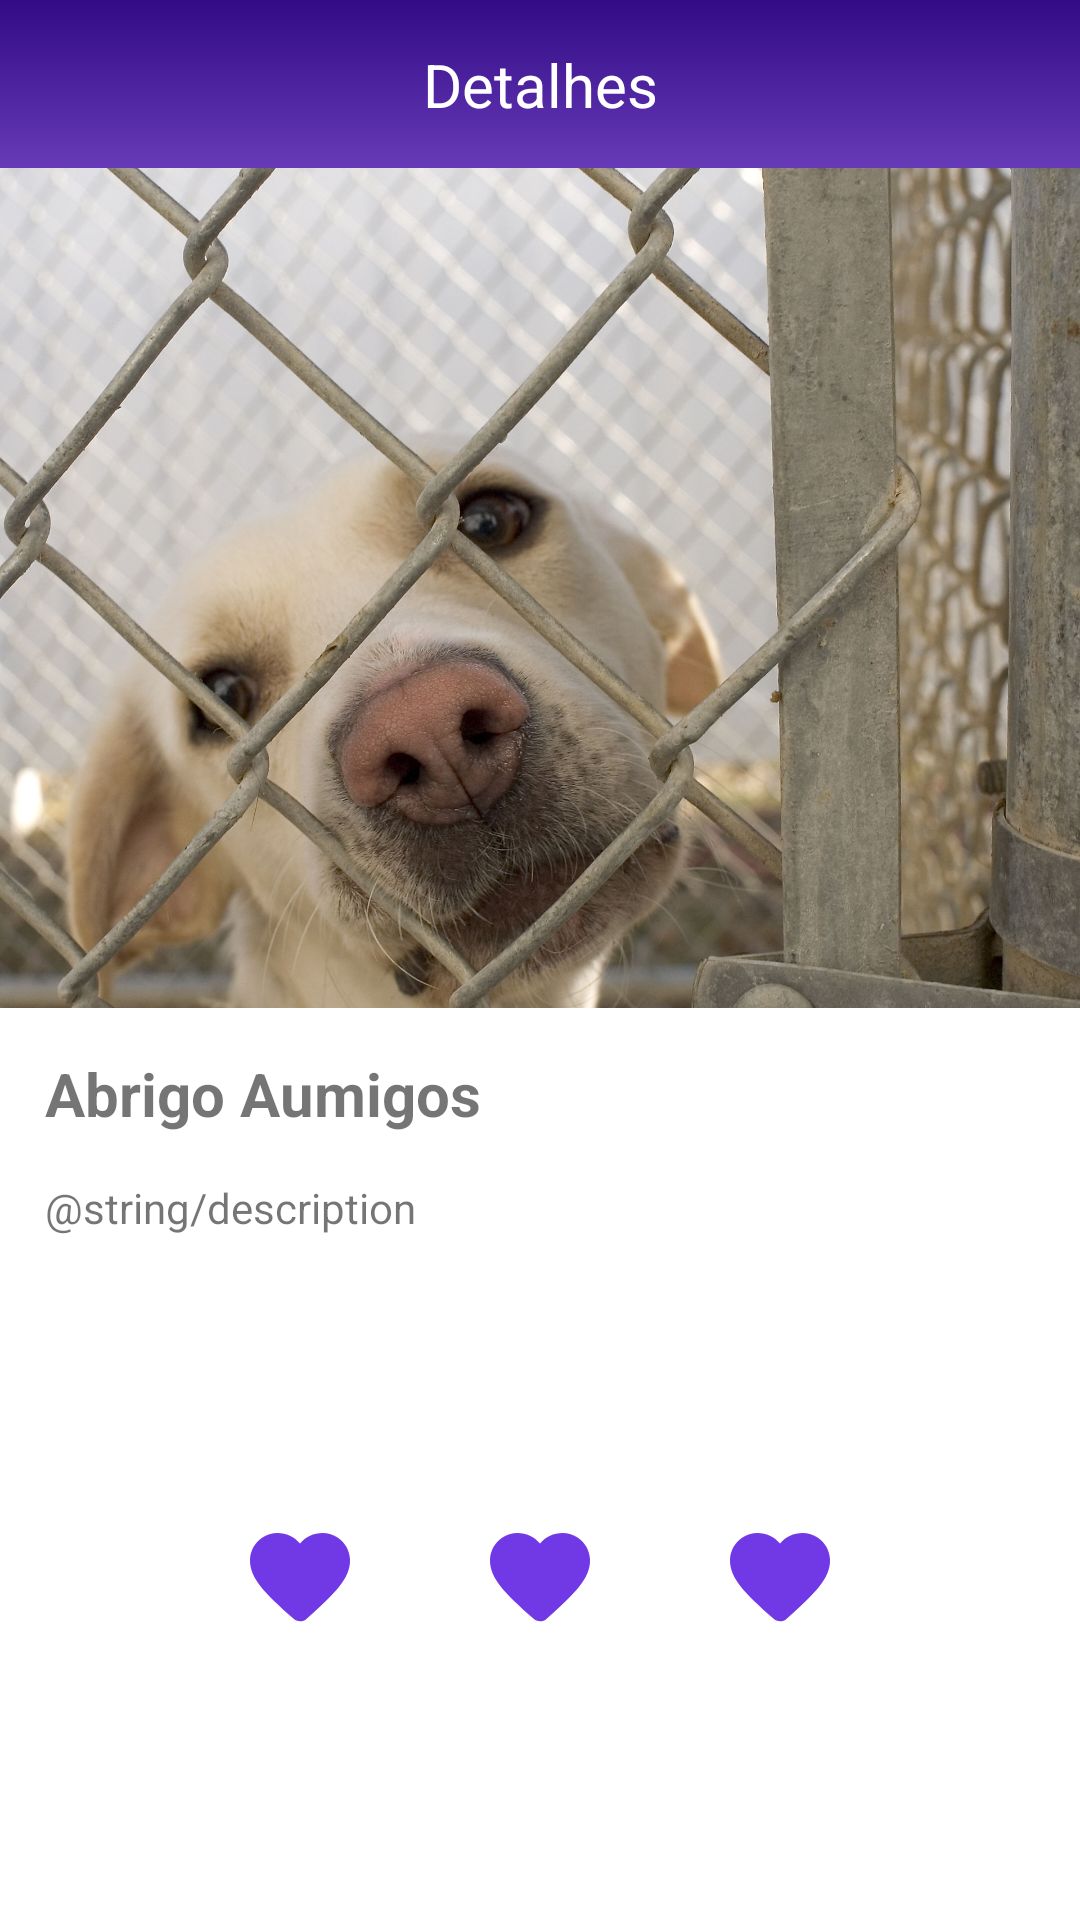

Layout XML and referenced resources for this Android screen:
<!-- AndroidManifest.xml: application theme Theme.NearByPet -->
<!-- res/layout/activity_ongs_description.xml -->
<?xml version="1.0" encoding="utf-8"?>
<androidx.constraintlayout.widget.ConstraintLayout
    xmlns:android="http://schemas.android.com/apk/res/android"
    xmlns:app="http://schemas.android.com/apk/res-auto"
    xmlns:tools="http://schemas.android.com/tools"
    android:layout_width="match_parent"
    android:layout_height="match_parent">

    <ImageView
        android:id="@+id/imageView"
        android:layout_width="match_parent"
        android:layout_height="wrap_content"
        android:background="@drawable/purple_gradient_background"
        android:elevation="5dp"
        android:padding="28dp"
        app:layout_constraintEnd_toEndOf="parent"
        app:layout_constraintStart_toStartOf="parent"
        app:layout_constraintTop_toTopOf="parent" />

    <com.google.android.material.textview.MaterialTextView
        android:id="@+id/materialTextView"
        android:layout_width="wrap_content"
        android:layout_height="wrap_content"
        android:elevation="5dp"
        android:gravity="center"
        android:text="Detalhes"
        android:textColor="@color/white"
        android:textSize="20sp"
        app:layout_constraintBottom_toBottomOf="@+id/imageView"
        app:layout_constraintEnd_toEndOf="@+id/imageView"
        app:layout_constraintStart_toStartOf="parent"
        app:layout_constraintTop_toTopOf="parent" />

    <ImageButton
        android:layout_width="wrap_content"
        android:elevation="5dp"
        android:layout_height="wrap_content"
        app:layout_constraintBottom_toBottomOf="@+id/materialTextView"
        app:layout_constraintEnd_toStartOf="@+id/materialTextView"
        app:layout_constraintHorizontal_bias="0.0"
        app:layout_constraintStart_toStartOf="@+id/imageView"
        app:layout_constraintTop_toTopOf="@+id/materialTextView"
        android:src="@drawable/ic_arrow_back"
        android:background="@android:color/transparent"
        android:padding="10dp"
        android:layout_margin="10dp"/>

    <ImageView
        android:id="@+id/iv_dog_description"
        android:layout_width="wrap_content"
        android:layout_height="280dp"
        android:elevation="10dp"
        android:scaleType="centerCrop"
        android:src="@drawable/nearbypets_dog"
        app:layout_constraintEnd_toEndOf="parent"
        app:layout_constraintStart_toStartOf="parent"
        app:layout_constraintTop_toBottomOf="@+id/imageView" />

    <com.google.android.material.textview.MaterialTextView
        android:id="@+id/tv_dog_description_title"
        android:layout_width="match_parent"
        android:layout_height="wrap_content"
        android:layout_margin="15dp"
        android:textSize="20sp"
        android:text="Abrigo Aumigos"
        android:textStyle="bold"
        app:layout_constraintEnd_toEndOf="@+id/iv_dog_description"
        app:layout_constraintStart_toStartOf="@+id/iv_dog_description"
        app:layout_constraintTop_toBottomOf="@+id/iv_dog_description" />

    <com.google.android.material.textview.MaterialTextView
        android:id="@+id/materialTextView3"
        android:layout_width="match_parent"
        android:layout_height="wrap_content"
        android:layout_margin="15dp"
        android:text="@string/description"
        android:textSize="14sp"
        app:layout_constraintEnd_toEndOf="@+id/tv_dog_description_title"
        app:layout_constraintStart_toStartOf="@+id/tv_dog_description_title"
        app:layout_constraintTop_toBottomOf="@+id/tv_dog_description_title" />

    <LinearLayout
        android:layout_width="wrap_content"
        android:layout_height="wrap_content"
        android:gravity="bottom"
        android:orientation="horizontal"
        app:layout_constraintBottom_toBottomOf="parent"
        app:layout_constraintEnd_toEndOf="@+id/materialTextView3"
        app:layout_constraintStart_toStartOf="@+id/materialTextView3"
        app:layout_constraintTop_toBottomOf="@+id/materialTextView3">

        <ImageView
            android:layout_width="wrap_content"
            android:layout_height="wrap_content"
            android:layout_weight="1"
            android:padding="20dp"
            android:layout_margin="20dp"
            android:background="@drawable/ic_round_favorite_24" />

        <ImageView
            android:layout_width="match_parent"
            android:layout_height="match_parent"
            android:layout_weight="1"
            android:padding="20dp"
            android:layout_margin="20dp"
            android:background="@drawable/ic_round_favorite_24" />

        <ImageView
            android:layout_width="wrap_content"
            android:layout_height="wrap_content"
            android:layout_weight="1"
            android:background="@drawable/ic_round_favorite_24"
            android:layout_margin="20dp"
            android:padding="20dp" />

    </LinearLayout>

    </androidx.constraintlayout.widget.ConstraintLayout>
<!-- resources referenced by this layout -->
<resources>
  <!-- drawable ic_round_favorite_24 (drawable) -->
  <vector android:height="24dp" android:tint="#7139E5"
      android:viewportHeight="24" android:viewportWidth="24"
      android:width="24dp" xmlns:android="http://schemas.android.com/apk/res/android">
      <path android:fillColor="@android:color/white" android:pathData="M13.35,20.13c-0.76,0.69 -1.93,0.69 -2.69,-0.01l-0.11,-0.1C5.3,15.27 1.87,12.16 2,8.28c0.06,-1.7 0.93,-3.33 2.34,-4.29 2.64,-1.8 5.9,-0.96 7.66,1.1 1.76,-2.06 5.02,-2.91 7.66,-1.1 1.41,0.96 2.28,2.59 2.34,4.29 0.14,3.88 -3.3,6.99 -8.55,11.76l-0.1,0.09z"/>
  </vector>
  <!-- drawable nearbypets_dog: jpeg bitmap (drawable, 353004 bytes) -->
  <!-- drawable purple_gradient_background (drawable) -->
  <?xml version="1.0" encoding="utf-8"?>
  <shape xmlns:android="http://schemas.android.com/apk/res/android">
      android:shape="rectangle">
      <gradient
          android:startColor="#673ab7"
          android:endColor="#320b86"
          android:angle="90"
          android:type="linear" />
      <padding
          android:left="10dp"
          android:top="10dp"
          android:right="10dp"
          android:bottom="10dp" />
  </shape>
  <style name="Theme.NearByPet" parent="Theme.MaterialComponents.DayNight.NoActionBar">
          
          <item name="colorPrimary">@color/purple_500</item>
          <item name="colorPrimaryVariant">@color/purple_700</item>
          <item name="colorOnPrimary">@color/white</item>
          
          <item name="colorSecondary">@color/teal_200</item>
          <item name="colorSecondaryVariant">@color/teal_700</item>
          <item name="colorOnSecondary">@color/black</item>
          
          <item name="android:statusBarColor" tools:targetApi="l">?attr/colorPrimaryVariant</item>
          
      </style>
  <!-- not gathered from this repository: default colours our renderer supplied (Android Studio template values) -->
  <color name="purple_500">#FF6200EE</color>
  <color name="purple_700">#FF3700B3</color>
  <color name="teal_200">#FF03DAC5</color>
  <color name="teal_700">#FF018786</color>
  <color name="black">#FF000000</color>
  <color name="white">#FFFFFFFF</color>
</resources>
